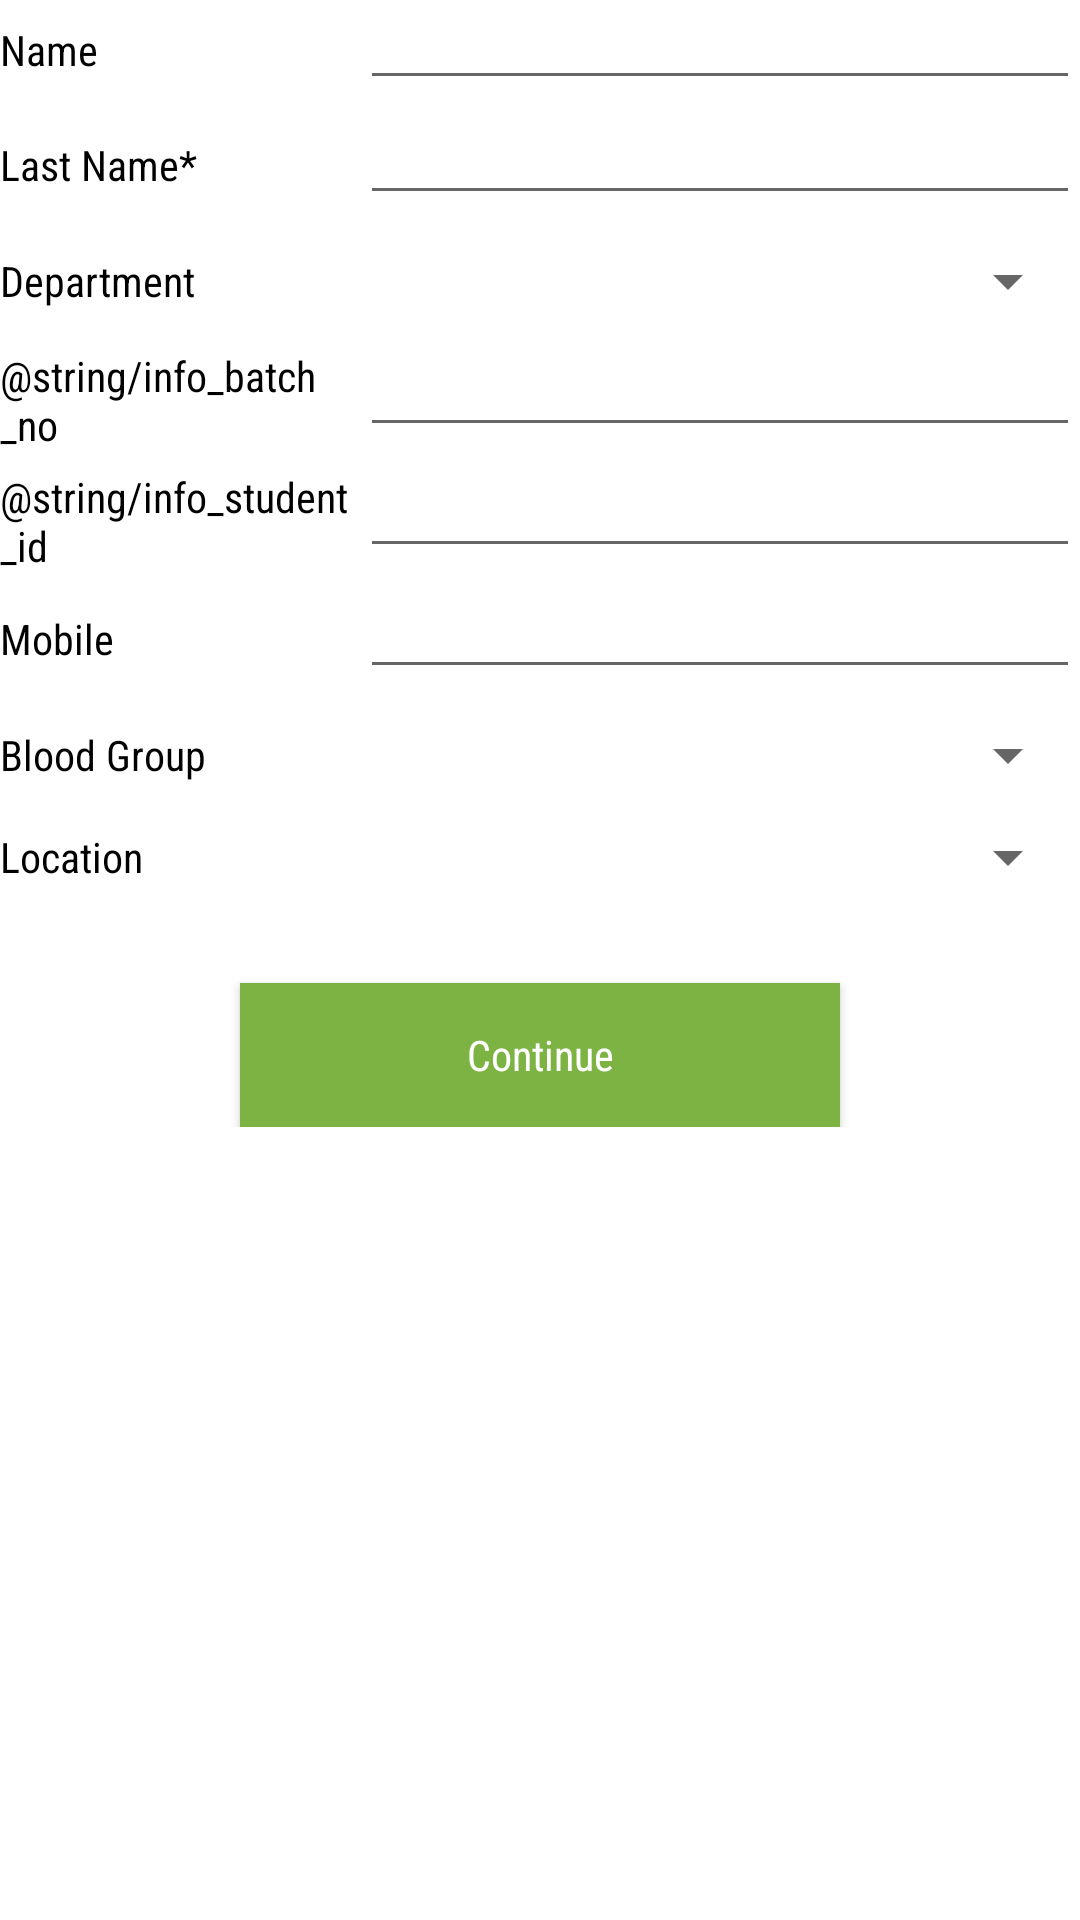

Layout XML and referenced resources for this Android screen:
<!-- AndroidManifest.xml: application theme AppTheme -->
<!-- res/layout/fragment_user_info.xml -->
<?xml version="1.0" encoding="utf-8"?>
<ScrollView
    xmlns:android="http://schemas.android.com/apk/res/android"
    xmlns:tools="http://schemas.android.com/tools"
    android:layout_width="match_parent"
    android:layout_height="match_parent"
    android:layout_margin="10dp"
    tools:context=".Fragments.UserInfoFragment">

    <LinearLayout
        android:layout_width="match_parent"
        android:layout_height="wrap_content"
        android:orientation="vertical">

        <LinearLayout
            android:layout_width="match_parent"
            android:layout_height="wrap_content"
            android:orientation="horizontal"
            android:weightSum="3">

            <TextView
                android:layout_width="0dp"
                android:layout_weight="1"
                android:layout_height="wrap_content"
                android:text="@string/info_first_name"
                android:textSize="14sp"
                android:textColor="#000000"
                android:layout_gravity="center_vertical"/>

            <EditText
                android:id="@+id/first_name_et"
                android:layout_width="0dp"
                android:layout_weight="2"
                android:layout_height="wrap_content"
                android:textSize="12sp"/>

        </LinearLayout>

        <LinearLayout
            android:layout_width="match_parent"
            android:layout_height="wrap_content"
            android:orientation="horizontal"
            android:layout_marginTop="5dp"
            android:weightSum="3">

            <TextView
                android:layout_width="0dp"
                android:layout_weight="1"
                android:layout_height="wrap_content"
                android:text="@string/info_last_name"
                android:textSize="14sp"
                android:textColor="#000000"
                android:layout_gravity="center_vertical"/>

            <EditText
                android:id="@+id/last_name_et"
                android:layout_width="0dp"
                android:layout_weight="2"
                android:layout_height="wrap_content"
                android:textSize="12sp"/>

        </LinearLayout>

        <LinearLayout
            android:layout_width="match_parent"
            android:layout_height="wrap_content"
            android:orientation="horizontal"
            android:layout_marginTop="10dp"
            android:weightSum="3">

            <TextView
                android:layout_width="0dp"
                android:layout_weight="1"
                android:layout_height="wrap_content"
                android:text="@string/info_department"
                android:textSize="14sp"
                android:textColor="#000000"
                android:layout_gravity="center_vertical"/>

            <Spinner
                android:id="@+id/spinner_departments"
                android:layout_width="0dp"
                android:layout_weight="2"
                android:layout_height="wrap_content"
                android:textAlignment="center">
            </Spinner>

        </LinearLayout>

        <LinearLayout
            android:layout_width="match_parent"
            android:layout_height="wrap_content"
            android:orientation="horizontal"
            android:layout_marginTop="10dp"
            android:weightSum="3">

            <TextView
                android:layout_width="0dp"
                android:layout_weight="1"
                android:layout_height="wrap_content"
                android:text="@string/info_batch_no"
                android:textSize="14sp"
                android:textColor="#000000"
                android:layout_gravity="center_vertical"/>

            <EditText
                android:id="@+id/batch_no_et"
                android:layout_width="0dp"
                android:layout_weight="2"
                android:layout_height="wrap_content"
                android:textSize="12sp"
                android:inputType="number"/>

        </LinearLayout>

        <LinearLayout
            android:layout_width="match_parent"
            android:layout_height="wrap_content"
            android:orientation="horizontal"
            android:layout_marginTop="5dp"
            android:weightSum="3">

            <TextView
                android:layout_width="0dp"
                android:layout_weight="1"
                android:layout_height="wrap_content"
                android:text="@string/info_student_id"
                android:textSize="14sp"
                android:textColor="#000000"
                android:layout_gravity="center_vertical"/>

            <EditText
                android:id="@+id/student_id_et"
                android:layout_width="0dp"
                android:layout_weight="2"
                android:layout_height="wrap_content"
                android:textSize="12sp"/>

        </LinearLayout>

        <LinearLayout
            android:layout_width="match_parent"
            android:layout_height="wrap_content"
            android:orientation="horizontal"
            android:layout_marginTop="5dp"
            android:weightSum="3">

            <TextView
                android:layout_width="0dp"
                android:layout_weight="1"
                android:layout_height="wrap_content"
                android:text="@string/hint_phone"
                android:textSize="14sp"
                android:textColor="#000000"
                android:layout_gravity="center_vertical"/>

            <EditText
                android:id="@+id/mobile_et"
                android:layout_width="0dp"
                android:layout_weight="2"
                android:layout_height="wrap_content"
                android:textSize="12sp"/>

        </LinearLayout>

        <LinearLayout
            android:layout_width="match_parent"
            android:layout_height="wrap_content"
            android:orientation="horizontal"
            android:layout_marginTop="10dp"
            android:weightSum="3">

            <TextView
                android:layout_width="0dp"
                android:layout_weight="1"
                android:layout_height="wrap_content"
                android:text="@string/info_blood_group"
                android:textSize="14sp"
                android:textColor="#000000"
                android:layout_gravity="center_vertical"/>

            <Spinner
                android:id="@+id/spinner_blood_groups"
                android:layout_width="0dp"
                android:layout_weight="2"
                android:layout_height="wrap_content"
                android:textAlignment="center">
            </Spinner>

        </LinearLayout>

        <LinearLayout
            android:layout_width="match_parent"
            android:layout_height="wrap_content"
            android:orientation="horizontal"
            android:layout_marginTop="10dp"
            android:weightSum="3">

            <TextView
                android:layout_width="0dp"
                android:layout_weight="1"
                android:layout_height="wrap_content"
                android:text="@string/info_location"
                android:textSize="14sp"
                android:textColor="#000000"
                android:layout_gravity="center_vertical"/>

            <Spinner
                android:id="@+id/spinner_locations"
                android:layout_width="0dp"
                android:layout_weight="2"
                android:layout_height="wrap_content"
                android:textAlignment="center">
            </Spinner>

        </LinearLayout>

        <Button
            android:id="@+id/user_info_continue_bt"
            android:layout_width="200dp"
            android:layout_height="wrap_content"
            android:layout_gravity="center_horizontal"
            android:layout_marginTop="30dp"
            android:text="@string/button_continue"
            android:textAllCaps="false"
            android:textColor="#FFFFFF"
            android:background="@color/colorPrimary"/>

    </LinearLayout>

</ScrollView>
<!-- resources referenced by this layout -->
<resources>
  <color name="colorPrimary">#7cb342</color>
  <string name="button_continue">Continue</string>
  <string name="hint_phone">Mobile</string>
  <string name="info_blood_group">Blood Group</string>
  <string name="info_department">Department</string>
  <string name="info_first_name">Name</string>
  <string name="info_last_name">Last Name*</string>
  <string name="info_location">Location</string>
  <style name="AppTheme" parent="Theme.AppCompat.Light">
          
          <item name="colorPrimary">@color/colorPrimary</item>
          <item name="colorPrimaryDark">@color/colorPrimaryDark</item>
          <item name="colorAccent">@color/colorAccent</item>
          <item name="android:windowBackground">@color/background_color</item>
          <item name="android:fontFamily">sans-serif-condensed</item>
      </style>
  <color name="colorPrimaryDark">#4b830d</color>
  <color name="colorAccent">#212121</color>
  <color name="background_color">#FFFFFF</color>
</resources>
